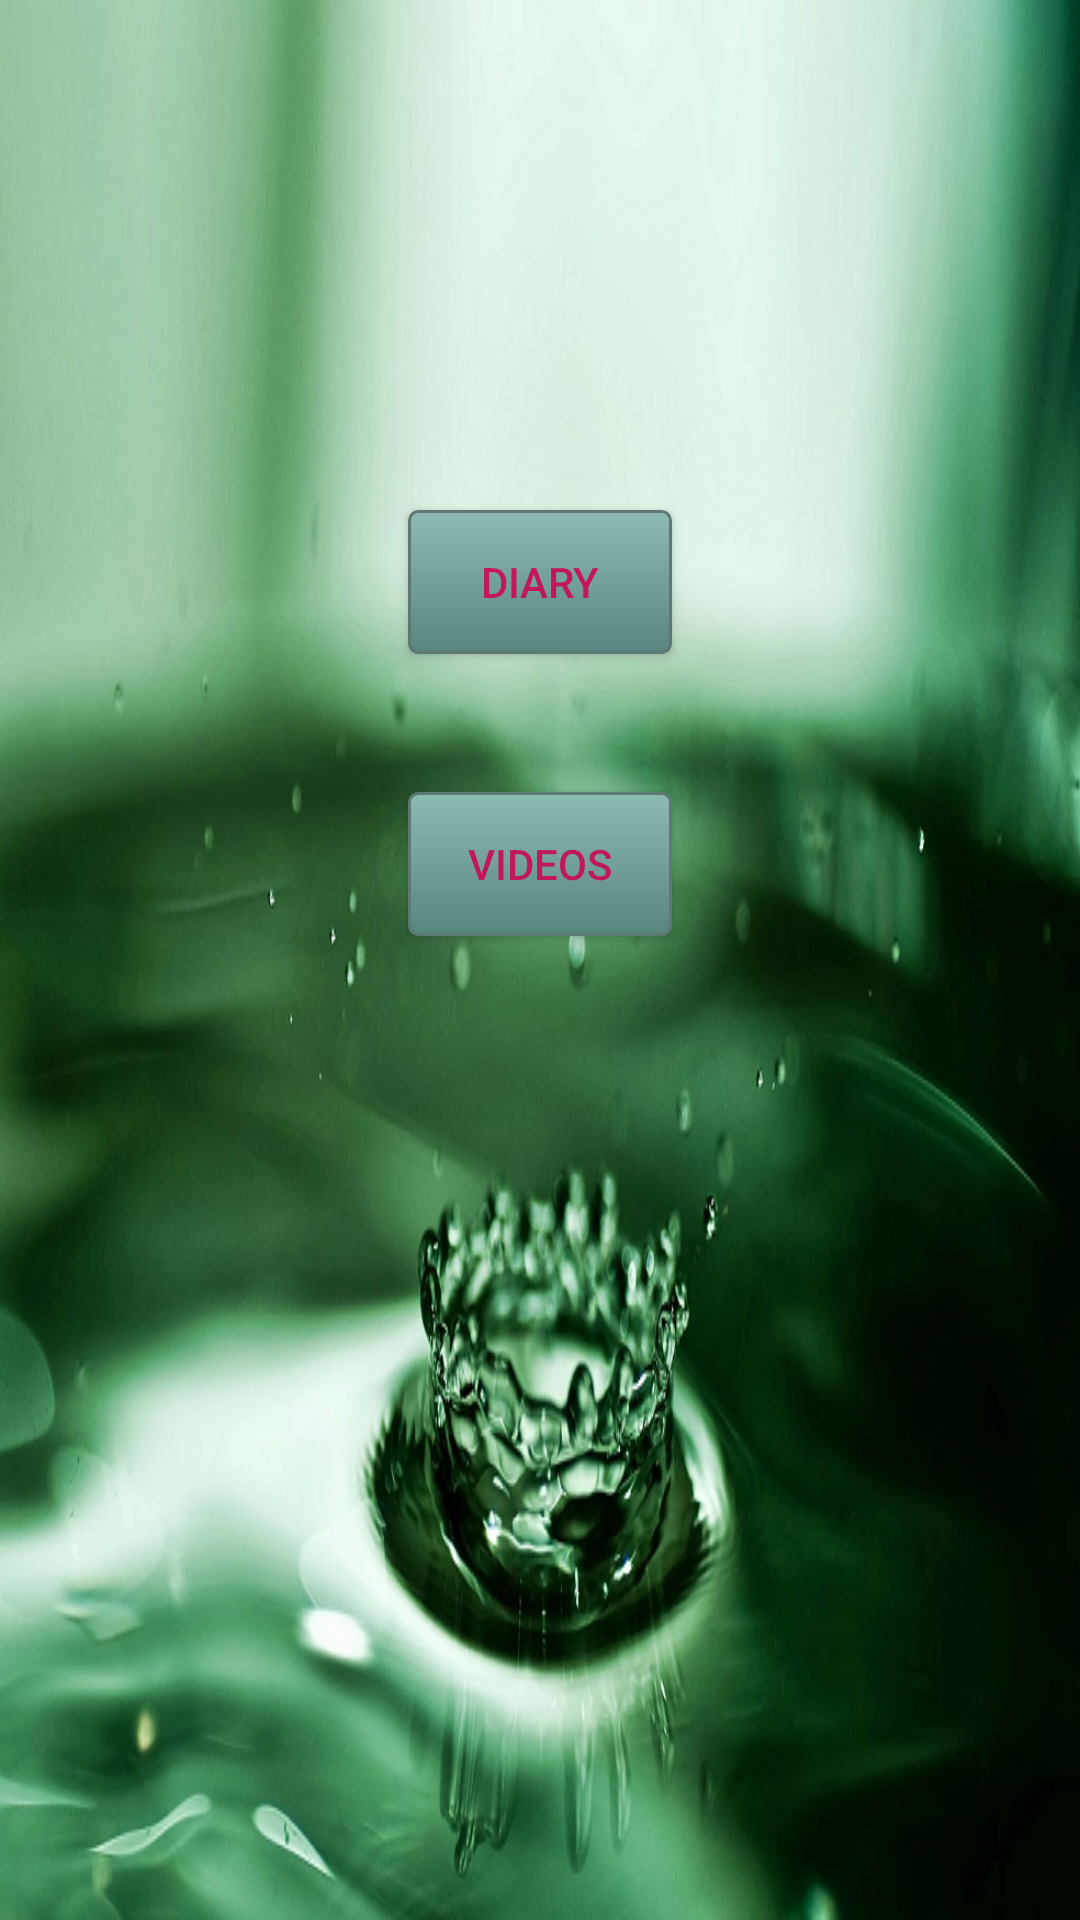

Layout XML and referenced resources for this Android screen:
<!-- AndroidManifest.xml: application theme AppTheme -->
<!-- res/layout/activity_cure.xml -->
<?xml version="1.0" encoding="utf-8"?>

<RelativeLayout xmlns:android="http://schemas.android.com/apk/res/android"
    android:orientation="vertical"
    android:layout_width="match_parent"
    android:layout_height="match_parent"
    android:paddingBottom="64dp"
    android:paddingLeft="64dp"
    android:paddingRight="@dimen/activity_horizontal_margin"
    android:paddingTop="64dp"
    android:background="@drawable/drop">
    <Button

        android:textColor="@color/primary_dark"
        android:background="@drawable/mybutton"
        android:layout_width="wrap_content"
        android:layout_height="wrap_content"
        android:text="DIARY"
        android:id="@+id/diar"
        android:layout_alignParentTop="true"
        android:layout_centerHorizontal="true"
        android:layout_marginTop="106dp"
        />
    <Button

        android:textColor="@color/primary_dark"
        android:background="@drawable/mybutton"
        android:layout_width="wrap_content"
        android:layout_height="wrap_content"
        android:text="VIDEOS"
        android:id="@+id/vid"
        android:layout_alignParentTop="true"
        android:layout_centerHorizontal="true"
        android:layout_marginTop="200dp"
        />
</RelativeLayout>
<!-- resources referenced by this layout -->
<resources>
  <color name="primary_dark">#C2185B</color>
  <!-- drawable drop: png bitmap (drawable, 1026739 bytes) -->
  <!-- drawable mybutton (drawable) -->
  <?xml version="1.0" encoding="utf-8"?>
  
  <selector xmlns:android="http://schemas.android.com/apk/res/android">
          <item android:state_pressed="true" >
              <shape android:shape="rectangle"  >
                  <corners android:radius="3dip" />
                  <stroke android:width="1dip" android:color="#5e7974" />
                  <gradient android:angle="-90" android:startColor="#345953" android:endColor="#689a92"  />
              </shape>
          </item>
          <item android:state_focused="true">
              <shape android:shape="rectangle"  >
                  <corners android:radius="3dip" />
                  <stroke android:width="1dip" android:color="#5e7974" />
                  <solid android:color="#58857e"/>
              </shape>
          </item>
          <item >
              <shape android:shape="rectangle"  >
                  <corners android:radius="3dip" />
                  <stroke android:width="1dip" android:color="#5e7974" />
                  <gradient android:angle="-90" android:startColor="#8dbab3" android:endColor="#58857e" />
              </shape>
          </item>
  </selector>
  <style name="AppTheme" parent="Theme.AppCompat.Light.DarkActionBar">
                  
                  <item name="colorPrimary">@color/colorPrimary</item>
                  <item name="colorPrimaryDark">@color/colorPrimaryDark</item>
                  <item name="colorAccent">@color/colorAccent</item>
              </style>
  <color name="colorPrimary">#3F51B5</color>
  <color name="colorPrimaryDark">#303F9F</color>
  <color name="colorAccent">#FF4081</color>
</resources>
